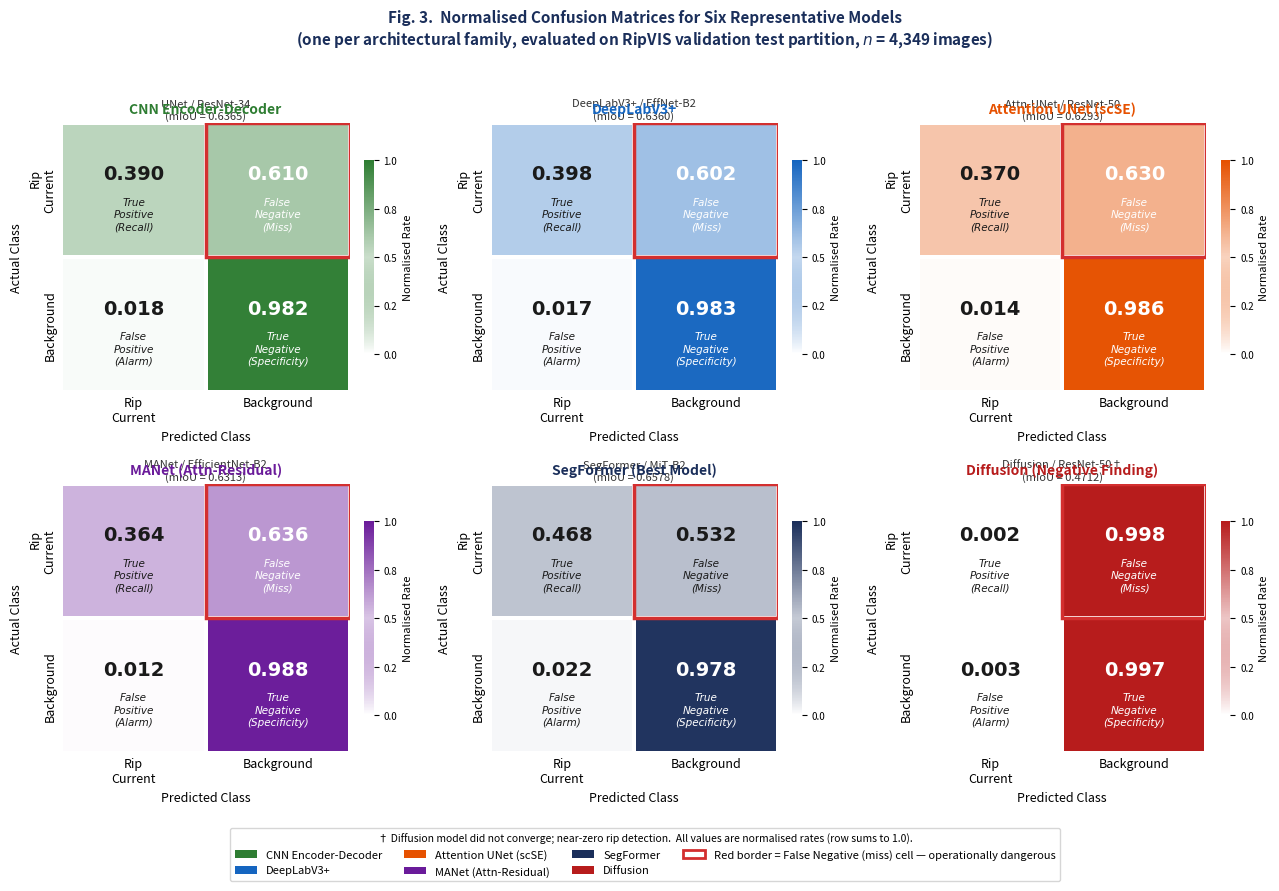

Recreate this plot in Python.
"""
Generates figure of normalised confusion matrices for the six
representative models (one per architectural family).

Output: results/confusion_matrix_fig3.png

Usage:
    python confusion_matrix_fig.py

Requires:
    pip install matplotlib numpy seaborn
"""

import numpy as np
import matplotlib
matplotlib.use("Agg")
import matplotlib.pyplot as plt
import matplotlib.patches as mpatches
from matplotlib.colors import LinearSegmentedColormap
import seaborn as sns
from pathlib import Path

OUTPUT_PATH = "results/confusion_matrix_fig3.png"

# ── Data: six representative models, one per family ───────────────────────────
# Values taken directly from the results table (results_table.png)
# recall   = TP / (TP+FN)   — from Recall column
# mAcc     = (acc_rip + acc_bg) / 2
# acc_bg   = 2*mAcc - recall  (exact derivation from the nine-metric formula)
# All values are normalised rates [0, 1]

MODELS = [
    {
        "family":     "CNN Encoder-Decoder",
        "label":      "UNet / ResNet-34\n(mIoU = 0.6365)",
        "recall":     0.3902,
        "mAcc":       0.6861,
        "color":      "#2E7D32",   # family colour (green)
    },
    {
        "family":     "DeepLabV3+",
        "label":      "DeepLabV3+ / EffNet-B2\n(mIoU = 0.6360)",
        "recall":     0.3978,
        "mAcc":       0.6902,
        "color":      "#1565C0",   # blue
    },
    {
        "family":     "Attention UNet (scSE)",
        "label":      "Attn-UNet / ResNet-50\n(mIoU = 0.6293)",
        "recall":     0.3699,
        "mAcc":       0.6781,
        "color":      "#E65100",   # orange
    },
    {
        "family":     "MANet (Attn-Residual)",
        "label":      "MANet / EfficientNet-B2\n(mIoU = 0.6313)",
        "recall":     0.3643,
        "mAcc":       0.6764,
        "color":      "#6A1B9A",   # purple
    },
    {
        "family":     "SegFormer (Best Model)",
        "label":      "SegFormer / MiT-B2\n(mIoU = 0.6578)",
        "recall":     0.4681,
        "mAcc":       0.7232,
        "color":      "#1A2E5A",   # navy
    },
    {
        "family":     "Diffusion (Negative Finding)",
        "label":      "Diffusion / ResNet-50\u2020\n(mIoU = 0.4712)",
        "recall":     0.0021,
        "mAcc":       0.4995,
        "color":      "#B71C1C",   # red
    },
]

# ── Compute confusion matrix cells from metrics ───────────────────────────────
def compute_cm(recall, mAcc):
    """
    For binary segmentation, the normalised confusion matrix is:

        Predicted Rip    Predicted Background
    Actual Rip  [  recall        1 - recall     ]
    Actual Bg   [  1 - acc_bg    acc_bg         ]

    acc_bg = 2*mAcc - recall
    (derived from mAcc = (recall + acc_bg) / 2)
    """
    acc_bg = np.clip(2 * mAcc - recall, 0, 1)
    cm = np.array([
        [recall,       1.0 - recall],
        [1.0 - acc_bg, acc_bg      ],
    ])
    return cm

# ── Custom colourmap (white → family colour, matching manuscript palette) ─────
def family_cmap(hex_color):
    """Create a light-to-dark colormap from white to the family colour."""
    r = int(hex_color[1:3], 16) / 255
    g = int(hex_color[3:5], 16) / 255
    b = int(hex_color[5:7], 16) / 255
    return LinearSegmentedColormap.from_list(
        "family_cm",
        [(1, 1, 1),          # white (low values)
         (r, g, b, 0.25),    # light family colour (mid)
         (r, g, b)],         # full family colour (high values)
        N=256,
    )

# ── Plot ─────────────────────────────────────────────────────────────────────
fig, axes = plt.subplots(2, 3, figsize=(13, 9))
axes = axes.flatten()

CLASS_LABELS = ["Rip\nCurrent", "Background"]

for ax, model in zip(axes, MODELS):
    cm = compute_cm(model["recall"], model["mAcc"])
    cmap = family_cmap(model["color"])

    sns.heatmap(
        cm,
        ax           = ax,
        annot        = False,     # we'll draw custom annotations below
        fmt          = "",
        cmap         = cmap,
        vmin         = 0.0,
        vmax         = 1.0,
        linewidths   = 1.5,
        linecolor    = "white",
        cbar         = True,
        cbar_kws     = {"shrink": 0.72, "pad": 0.04,
                        "format": "%.1f", "ticks": [0, 0.25, 0.5, 0.75, 1.0]},
        xticklabels  = CLASS_LABELS,
        yticklabels  = CLASS_LABELS,
    )

    # ── Cell annotations: value + label ──────────────────────────────────────
    cell_labels = [
        ["True\nPositive\n(Recall)",    "False\nNegative\n(Miss)"],
        ["False\nPositive\n(Alarm)",    "True\nNegative\n(Specificity)"],
    ]
    highlight = [(0, 0), (0, 1)]   # TP and FN cells (safety-critical row)

    for i in range(2):
        for j in range(2):
            val   = cm[i, j]
            label = cell_labels[i][j]
            # Choose text colour based on cell brightness
            brightness = val * 0.8  # approx luminance weight
            txt_col = "white" if brightness > 0.45 else "#1A1A1A"

            # Main value (large, bold)
            ax.text(j + 0.5, i + 0.38, f"{val:.3f}",
                    ha="center", va="center",
                    fontsize=14, fontweight="bold",
                    color=txt_col, family="DejaVu Sans")

            # Cell label (small, italic below value)
            ax.text(j + 0.5, i + 0.68, label,
                    ha="center", va="center",
                    fontsize=7.5, fontstyle="italic",
                    color=txt_col, family="DejaVu Sans",
                    linespacing=1.3)

    # ── Red border on FN cell (safety-critical) ───────────────────────────────
    # The False Negative (top-right) cell is operationally critical
    fn_val = cm[0, 1]
    rect = plt.Rectangle((1, 0), 1, 1,
                          fill=False, edgecolor="#D32F2F",
                          linewidth=2.5, zorder=5)
    ax.add_patch(rect)

    # ── Axis labels and title ─────────────────────────────────────────────────
    ax.set_xlabel("Predicted Class", fontsize=9, labelpad=4)
    ax.set_ylabel("Actual Class",    fontsize=9, labelpad=4)
    ax.tick_params(axis="both", labelsize=9, length=0)

    # Title: family name coloured, model below in black
    family_parts = model["label"].split("\n")
    title_str    = model["family"]
    ax.set_title(title_str, fontsize=10, fontweight="bold",
                 color=model["color"], pad=7)

    # Subtitle (model name + mIoU)
    sub_str = "\n".join(family_parts)
    ax.text(0.5, 1.005, sub_str,
            transform=ax.transAxes,
            ha="center", va="bottom",
            fontsize=8, color="#333333",
            style="italic")

    # Colorbar label
    ax.collections[0].colorbar.set_label("Normalised Rate", fontsize=8)
    ax.collections[0].colorbar.ax.tick_params(labelsize=7)

# ── Figure-level annotations ──────────────────────────────────────────────────
fig.suptitle(
    "Fig. 3.  Normalised Confusion Matrices for Six Representative Models\n"
    "(one per architectural family, evaluated on RipVIS validation test partition, $n$ = 4,349 images)",
    fontsize    = 11,
    fontweight  = "bold",
    color       = "#1A2E5A",
    y           = 0.98,
)

# Legend patches
legend_patches = [
    mpatches.Patch(facecolor="#2E7D32", label="CNN Encoder-Decoder"),
    mpatches.Patch(facecolor="#1565C0", label="DeepLabV3+"),
    mpatches.Patch(facecolor="#E65100", label="Attention UNet (scSE)"),
    mpatches.Patch(facecolor="#6A1B9A", label="MANet (Attn-Residual)"),
    mpatches.Patch(facecolor="#1A2E5A", label="SegFormer"),
    mpatches.Patch(facecolor="#B71C1C", label="Diffusion"),
    mpatches.Patch(facecolor="white", edgecolor="#D32F2F", linewidth=2,
                   label="Red border = False Negative (miss) cell — operationally dangerous"),
]

fig.legend(
    handles        = legend_patches,
    loc            = "lower center",
    bbox_to_anchor = (0.5, 0.005),
    ncol           = 4,
    fontsize       = 8,
    frameon        = True,
    edgecolor      = "#CCCCCC",
    title          = "\u2020 Diffusion model did not converge; near-zero rip detection.  "
                     "All values are normalised rates (row sums to 1.0).",
    title_fontsize = 7.5,
)

plt.tight_layout(rect=[0, 0.08, 1, 0.96])

Path("results").mkdir(exist_ok=True)
plt.savefig(OUTPUT_PATH, dpi=220, bbox_inches="tight",
            facecolor="white", edgecolor="none")
plt.close()
print(f"Saved: {OUTPUT_PATH}")
